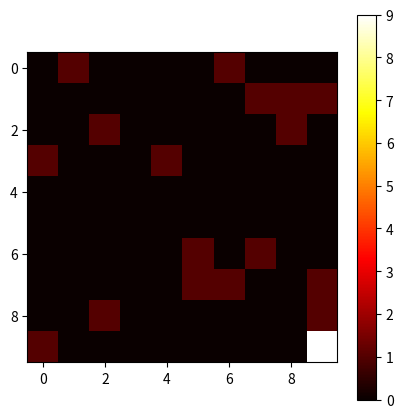
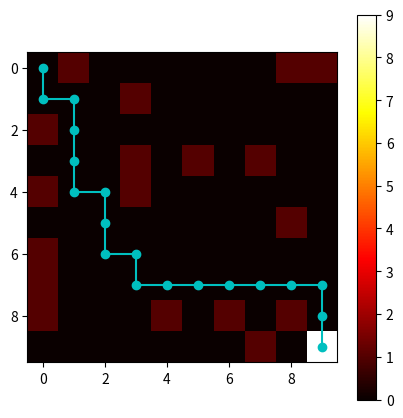

These figures' Python source, in order:
import numpy as np 
import matplotlib.pyplot as plt
import random

def crear_laberinto(tamanio, porcentaje_paredes=20, inicio=(0,0), meta=None):
    laberinto = np.zeros((tamanio, tamanio))
    numero_paredes = int((tamanio * tamanio) * porcentaje_paredes / 100)

    for pared in range(numero_paredes):
        x, y = random.randint(0, tamanio-1), random.randint(0, tamanio-1)

        if (x, y) != inicio and (meta is None or (x, y) != meta):
            laberinto[x, y] = 1

    if meta:
        laberinto[meta] = 9
    else:
        while True:
            x, y = random.randint(0, tamanio-1), random.randint(0, tamanio-1)
            if laberinto[x, y] == 0 and (x, y) != inicio:
                laberinto[x, y] = 9
                break
    return laberinto

def ver_laberinto(laberinto):
    plt.figure(figsize=(5, 5))
    plt.imshow(laberinto, cmap='hot', interpolation='nearest')
    plt.colorbar();

laberinto = crear_laberinto(10, 20, inicio=(0, 0), meta=(9, 9))
ver_laberinto(laberinto)

alpha = 0.1
gamma = 0.9
epsilon = 0.1
num_episodios = 500


def epsilon_codicioso(Q, estado, tamanio_estado):
    if random.uniform(0, 1) < epsilon:
        return random.randint(0, 3)
    else: 
        return np.argmax(Q[estado])
    
def ejecutar_accion(estado, accion, laberinto, tamanio):
    fila, columna = divmod(estado, tamanio)
    if accion == 0 and fila > 0:
        fila -= 1
    elif accion == 1 and fila < tamanio - 1:
        fila += 1
    elif accion == 2 and columna > 0:
        columna -= 1
    elif accion == 3 and columna < tamanio - 1:
        columna += 1

    siguiente_estado = fila * tamanio + columna 
    if laberinto[fila, columna] == 1:
        recompensa = -100
        siguiente_estado = estado
        terminado = False
    elif laberinto [fila, columna] == 9:
        recompensa = 100 
        terminado = True
    else:
        recompensa = -1 
        terminado = False
    return siguiente_estado, recompensa, terminado

def q_learning(laberinto, tamanio , inicio, meta):
    Q = np.zeros((tamanio * tamanio, 4))
    for episodio in range(num_episodios):
        estado = inicio
        terminado = False
        while not terminado:
            accion = epsilon_codicioso(Q, estado, tamanio)
            siguiente_estado, recompensa, terminado = ejecutar_accion(estado, accion, laberinto, tamanio)
            Q[estado, accion] += alpha * (recompensa + gamma * max(Q[siguiente_estado]) - Q[estado, accion])
            estado = siguiente_estado
    return Q

def index_posicion(posicion, tamanio):
    return posicion[0] * tamanio + posicion[1]

tamanio = 10
posicion_inicio = (0, 0)
posicion_meta = (9, 9)
laberinto = crear_laberinto(tamanio, 20, inicio=posicion_inicio, meta=posicion_meta)
inicio = index_posicion(posicion_inicio, tamanio)
meta = index_posicion(posicion_meta, tamanio)
valores_Q = q_learning(laberinto, tamanio, inicio, meta)

def mostar_ruta_aprendida(laberinto, Q, inicio, meta, tamanio):
    fila, columna = divmod(inicio, tamanio)
    ruta = [(fila, columna)]
    estado = inicio
    while estado != meta:
        accion = np.argmax(Q[estado])
        estado, _, _ = ejecutar_accion(estado, accion , laberinto, tamanio)
        fila, columna = divmod(estado, tamanio)
        ruta.append((fila, columna))
    return ruta

ruta = mostar_ruta_aprendida(laberinto, valores_Q, inicio, meta, tamanio)

plt.figure(figsize=(5, 5))
plt.imshow(laberinto, cmap='hot', interpolation='nearest')
filas, columnas = zip(*ruta)
plt.plot(columnas, filas, marker='o', color='c')
plt.colorbar();
plt.show()
